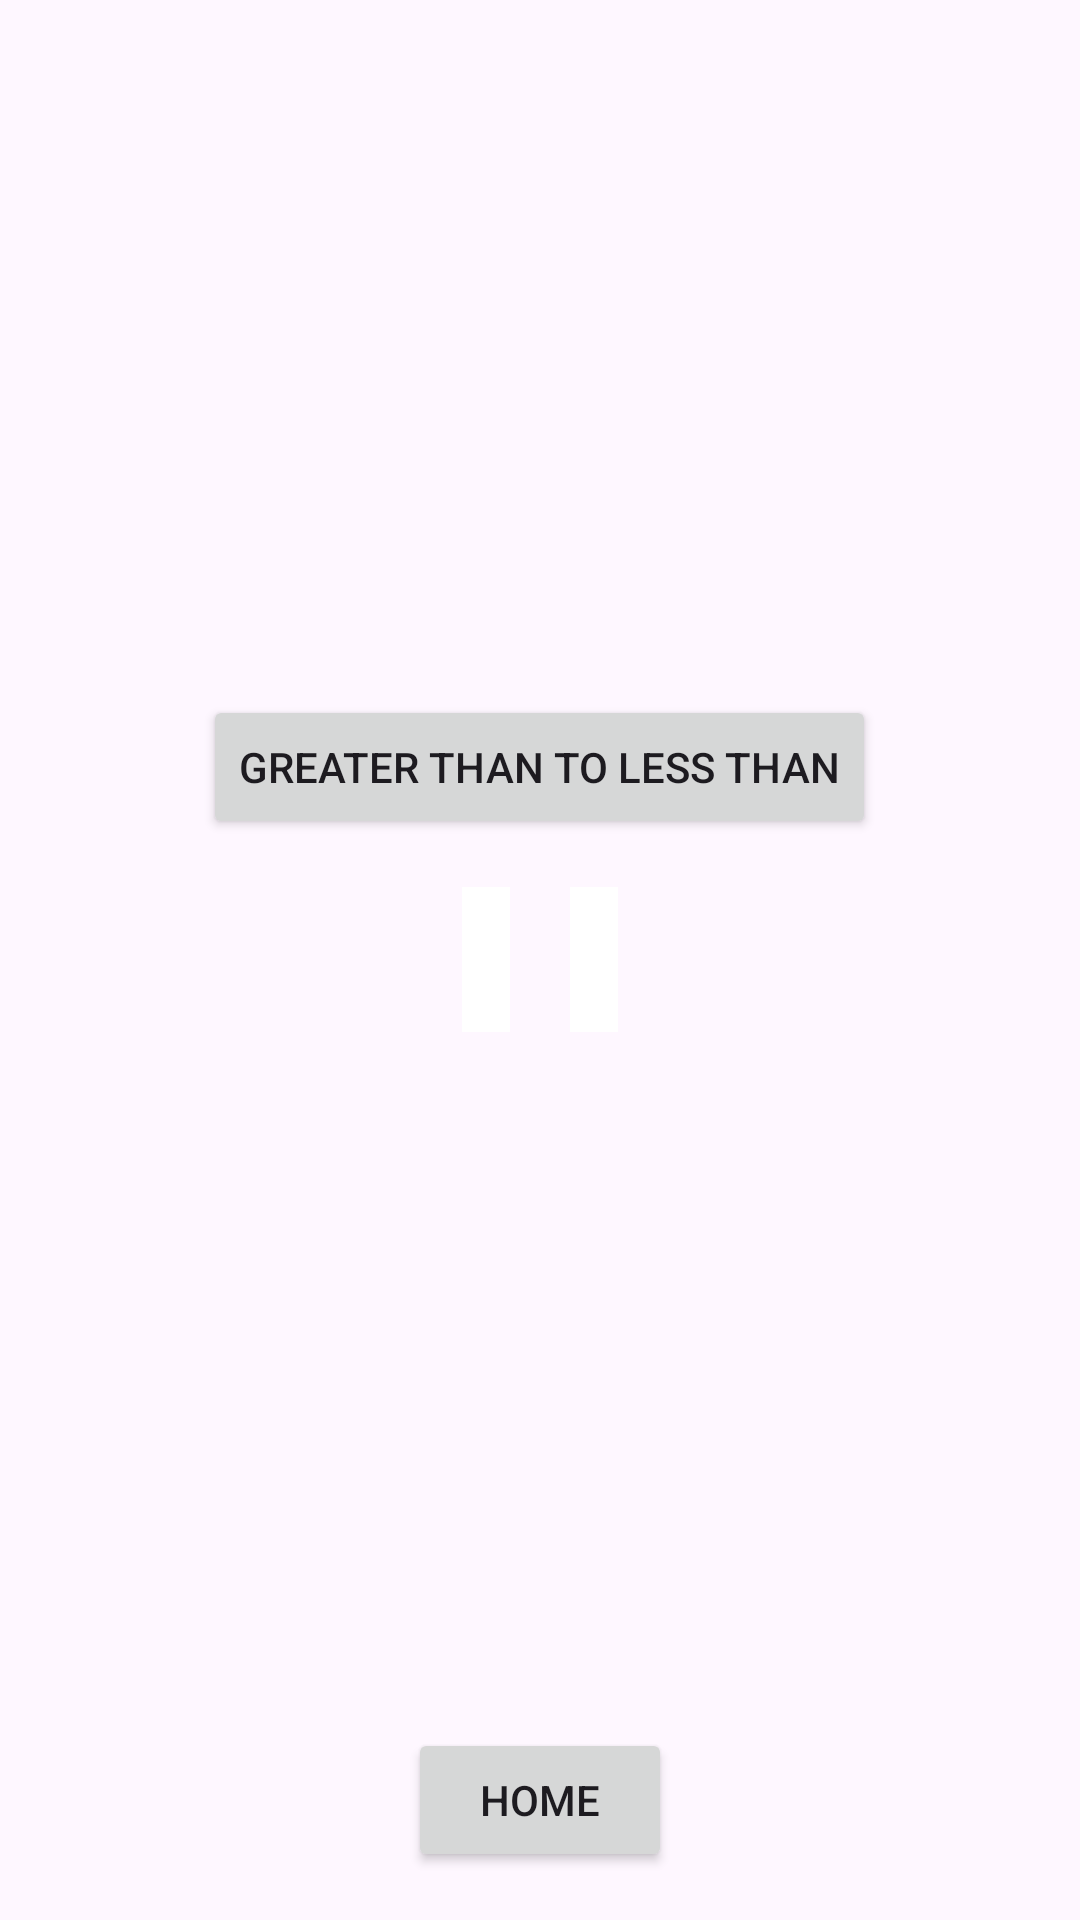

Write the Android layout XML for this screen, with the resource values it uses.
<!-- AndroidManifest.xml: application theme Theme.MathAPP -->
<!-- res/layout/comparenumberactivity.xml -->
<?xml version="1.0" encoding="utf-8"?>
<RelativeLayout xmlns:android="http://schemas.android.com/apk/res/android"
    android:layout_width="match_parent"
    android:layout_height="match_parent"
    android:padding="16dp">

    <Button
        android:id="@+id/btnToggleRule"
        android:layout_width="wrap_content"
        android:layout_height="wrap_content"
        android:text="Greater Than To Less Than"
        android:layout_centerHorizontal="true"
        android:layout_marginBottom="16dp"
        android:layout_above="@id/numberContainer" />

    <LinearLayout
        android:id="@+id/numberContainer"
        android:layout_width="wrap_content"
        android:layout_height="wrap_content"
        android:orientation="horizontal"
        android:layout_centerInParent="true"
        android:gravity="center">

        <TextView
            android:id="@+id/number1"
            android:layout_width="wrap_content"
            android:layout_height="wrap_content"
            android:textSize="24sp"
            android:padding="8dp"
            android:background="@android:color/white" />

        <TextView
            android:id="@+id/number2"
            android:layout_width="wrap_content"
            android:layout_height="wrap_content"
            android:textSize="24sp"
            android:padding="8dp"
            android:layout_marginStart="20dp"
            android:background="@android:color/white" />
    </LinearLayout>

    <Button
        android:id="@+id/btnHome"
        android:layout_width="wrap_content"
        android:layout_height="wrap_content"
        android:text="Home"
        android:layout_alignParentBottom="true"
        android:layout_centerHorizontal="true"
        android:layout_marginTop="20dp" />

</RelativeLayout>
<!-- resources referenced by this layout -->
<resources>
  <style name="Theme.MathAPP" parent="Base.Theme.MathAPP" />
  <style name="Base.Theme.MathAPP" parent="Theme.Material3.DayNight.NoActionBar">
          
          
      </style>
</resources>
